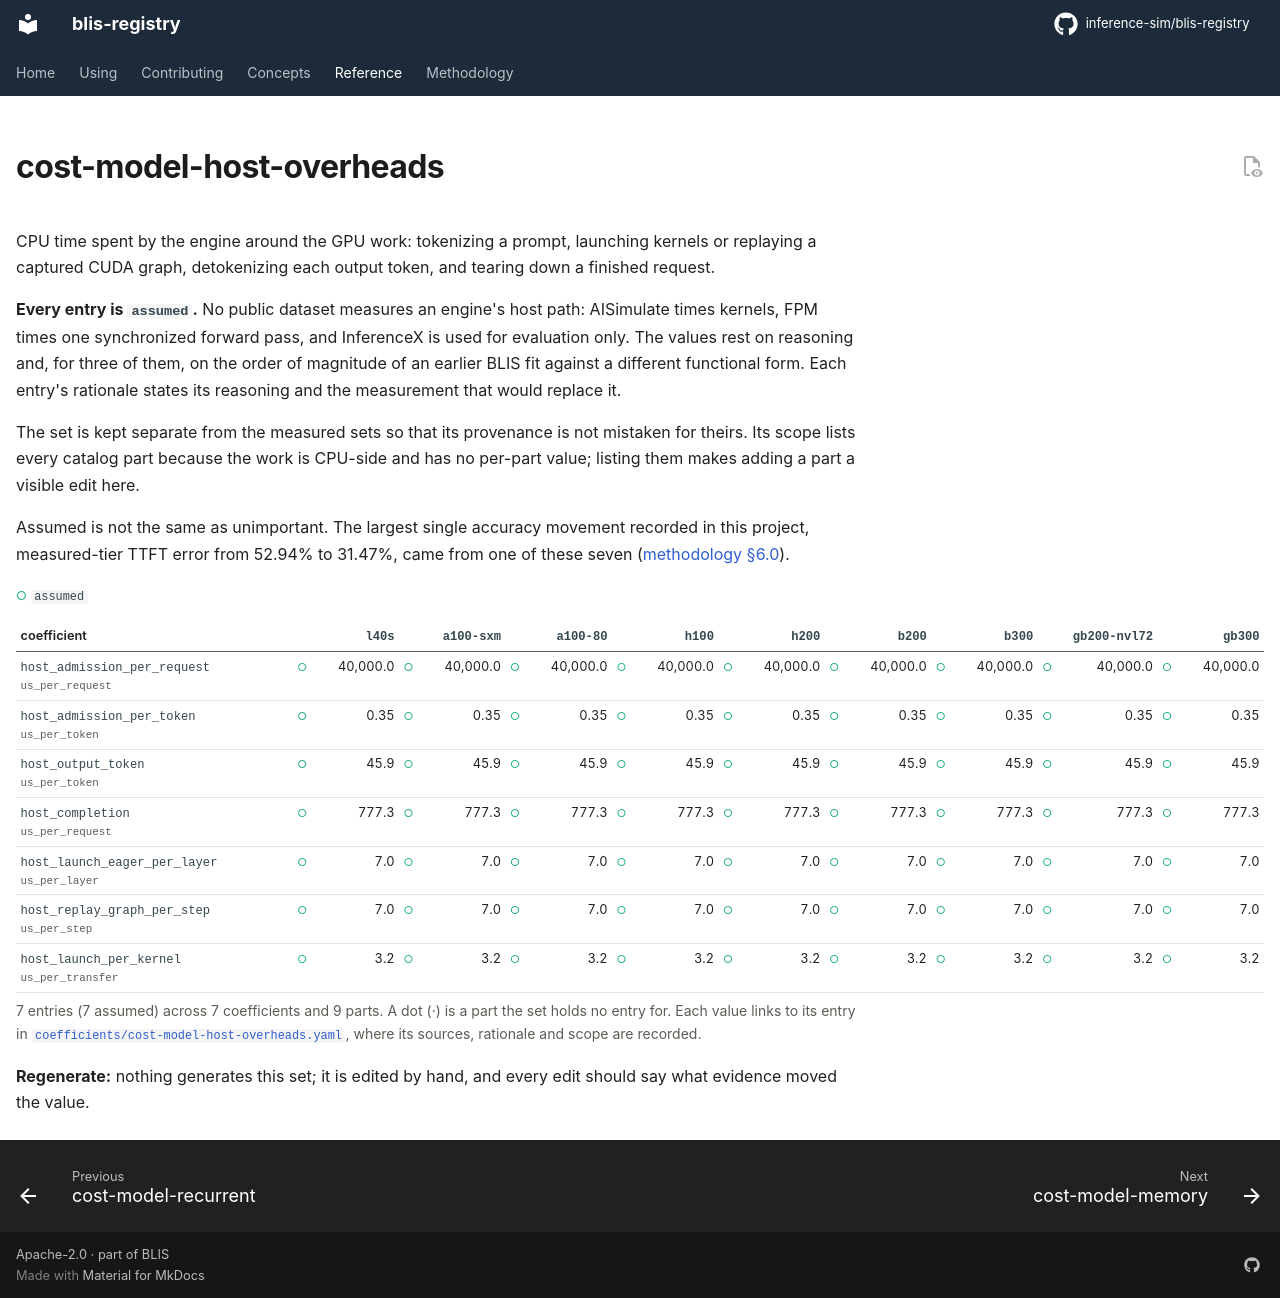

repository: inference-sim/blis-registry · page: 0.1.2/reference/sets/cost-model-host-overheads/index.html · generator: mkdocs

---
hide:
  - navigation
  - toc
---

# cost-model-host-overheads

CPU time spent by the engine around the GPU work: tokenizing a prompt, launching kernels
or replaying a captured CUDA graph, detokenizing each output token, and tearing down a
finished request.

**Every entry is `assumed`.** No public dataset measures an engine's host path:
AISimulate times kernels, FPM times one synchronized forward pass, and InferenceX is
used for evaluation only. The values rest on reasoning and, for three of them, on the
order of magnitude of an earlier BLIS fit against a different functional form. Each
entry's rationale states its reasoning and the measurement that would replace it.

The set is kept separate from the measured sets so that its provenance is not mistaken
for theirs. Its scope lists every catalog part because the work is CPU-side and has no
per-part value; listing them makes adding a part a visible edit here.

Assumed is not the same as unimportant. The largest single accuracy movement recorded in
this project, measured-tier TTFT error from 52.94% to 31.47%, came from one of these
seven ([methodology §6.0](../../methodology.md#60-what-is-reproducible-and-what-is-not)).

<!-- registry:set cost-model-host-overheads -->

**Regenerate:** nothing generates this set; it is edited by hand, and every edit should
say what evidence moved the value.
